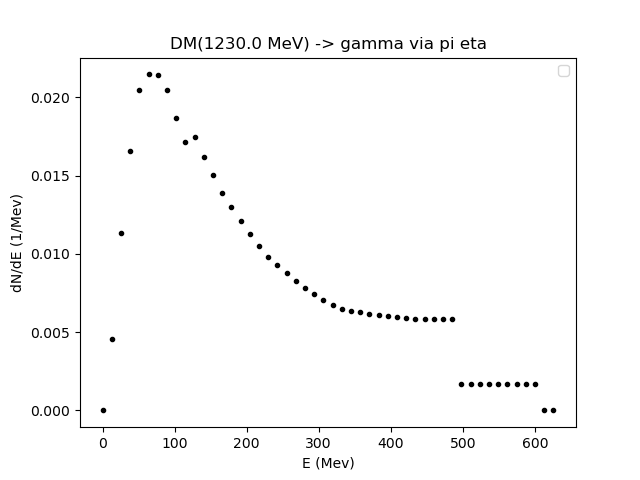

The file beside this chart, header and first rows:
0.01, 12.77962270495518, 25.549245409910363, 38.31886811486554, 51.08849081982072, 63.8581135247759, 76.62773622973108, 89.39735893468627, 102.16698163964145, 114.93660434459663, 127.70622704955181, 140.47584975450698, 153.24547245946215, 166.01509516441735, 178.7847178693725, 191.5543405743277, 204.32396327928288, 217.09358598423805, 229.86320868919324, 242.6328313941484, 255.4024540991036, 268.1720768040588, 280.941699509014, 293.71132221396914
0.0, 0.004551, 0.01131, 0.01657, 0.02049, 0.02146, 0.02144, 0.02045, 0.01865, 0.01716, 0.01748, 0.01617, 0.01504, 0.01391, 0.01299, 0.01211, 0.01127, 0.01051, 0.00979, 0.009281, 0.008754, 0.008276, 0.0078, 0.007446
